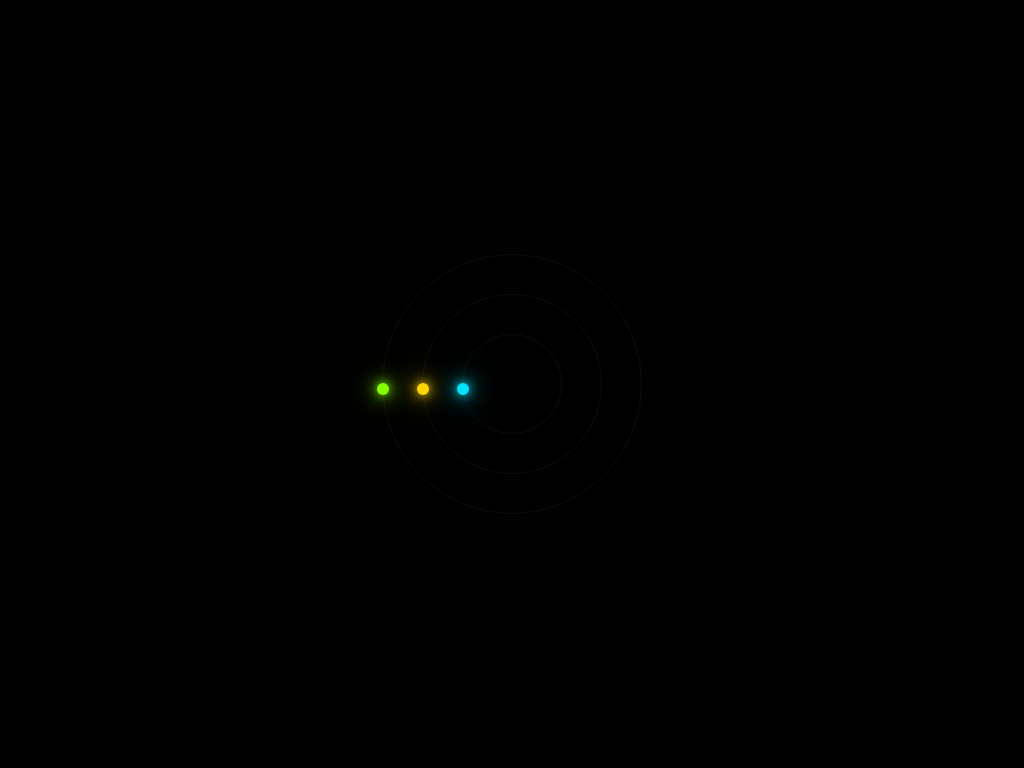

Give the HTML and CSS whose rendering is this image.

<!-- file: index.html -->
<!DOCTYPE html>
<html lang="en">
<head>
    <meta charset="UTF-8">
    <meta name="viewport" content="width=device-width, initial-scale=1.0">
    <meta http-equiv="X-UA-Compatible" content="ie=edge">
    <title>glowing</title>
    <link rel="stylesheet" href="./index.css">
</head>
<body>
        <div class="glowing">
            <span></span>
            <span></span>
            <span></span>
        </div>
</body>
</html>

/* file: index.css */
* {
  margin: 0;
  padding: 0;
}
body {
  position: relative;
  background: #000;
  min-height: 100vh;
}
.glowing {
  position: absolute;
  top: 50%;
  left: 50%;
  transform: translate(-50%, -50%);
  width: 260px;
  height: 260px;
}
.glowing span {
  position: absolute;
  border-radius: 50%;
  box-sizing: border-box;
}
.glowing span:before {
  position: absolute;
  content: "";
  top: 50%;
  left: -5px;
  width: 10px;
  height: 10px;
  border-radius: 50%;
  background: #ff0;
}
.glowing span:nth-child(1) {
  top: 0;
  left: 0;
  right: 0;
  bottom: 0;
  border: 1px solid rgba(255, 255, 255, .05);
  animation: animate 4s linear infinite;
}
.glowing span:nth-child(1):before {
  background: rgba(134, 255, 0, 1);
  box-shadow: 0 0 10px rgba(134, 255, 0, 1),
              0 0 15px rgba(134, 255, 0, 1),
              0 0 25px rgba(134, 255, 0, 1), 
              0 0 35px rgba(134, 255, 0, 1),
              0 0 0 1px rgba(134, 255, 0, 1);
}
.glowing span:nth-child(2) {
  top: 40px;
  left: 40px;
  right: 40px;
  bottom: 40px;
  border: 1px solid rgba(255, 255, 255, .05);
  animation: animate-reverse 3s linear infinite;
}
.glowing span:nth-child(2):before {
    background: rgba(255, 214, 0, 1);
    box-shadow: 0 0 10px rgba(255, 214, 0, 1),
                0 0 15px rgba(255, 214, 0, 1),
                0 0 25px rgba(255, 214, 0, 1),
                0 0 35px rgba(255, 214, 0, 1),
                0 0 0 1px rgba(255, 214, 0, 1)
  }
.glowing span:nth-child(3) {
  top: 80px;
  left: 80px;
  right: 80px;
  bottom: 80px;
  border: 1px solid rgba(255, 255, 255, .05);
  animation: animate 2s linear infinite;
}
.glowing span:nth-child(3):before {
    background: rgba(0, 226, 255, 1);
    box-shadow: 0 0 10px rgba(0, 226, 255, 1),
                0 0 15px rgba(0, 226, 255, 1),
                0 0 25px rgba(0, 226, 255, 1),
                0 0 35px rgba(0, 226, 255, 1),
                0 0 0 1px rgba(0, 226, 255, 1)
  }
  @keyframes animate {
    0%{
        transform: rotate(0deg);
    }
    100%{
        transform: rotate(360deg);
    }
  }

  @keyframes animate-reverse{
      0%{
          transform: rotate(360deg);
      }
      100%{
          transform: rotate(0deg);
      }
  }